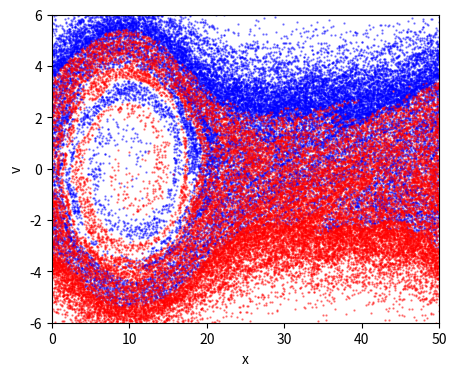

Recreate this plot in Python.
import numpy as np
import matplotlib.pyplot as plt
import scipy.sparse as sp
from scipy.sparse.linalg import spsolve

"""
Create Your Own Plasma PIC Simulation (With Python)
[redacted]
Simulate the 1D Two-Stream Instability
Code calculates the motions of electron under the Poisson-Maxwell equation
using the Particle-In-Cell (PIC) method
"""


def getAcc(pos, Nx, boxsize, n0, Gmtx, Lmtx):
    """
    Calculate the acceleration on each particle due to electric field
    pos      is an Nx1 matrix of particle positions
    Nx       is the number of mesh cells
    boxsize  is the domain [0,boxsize]
    n0       is the electron number density
    Gmtx     is an Nx x Nx matrix for calculating the gradient on the grid
    Lmtx     is an Nx x Nx matrix for calculating the laplacian on the grid
    a        is an Nx1 matrix of accelerations
    """
    # Calculate Electron Number Density on the Mesh by
    # placing particles into the 2 nearest bins (j & j+1, with proper weights)
    # and normalizing
    N = pos.shape[0]
    dx = boxsize / Nx
    j = np.floor(pos / dx).astype(int)
    jp1 = j + 1
    weight_j = (jp1 * dx - pos) / dx
    weight_jp1 = (pos - j * dx) / dx
    jp1 = np.mod(jp1, Nx)  # periodic BC
    n = np.bincount(j[:, 0], weights=weight_j[:, 0], minlength=Nx);
    n += np.bincount(jp1[:, 0], weights=weight_jp1[:, 0], minlength=Nx);
    n *= n0 * boxsize / N / dx
    # Solve Poisson's Equation: laplacian(phi) = n-n0
    phi_grid = spsolve(Lmtx, n - n0, permc_spec="MMD_AT_PLUS_A")
    # Apply Derivative to get the Electric field
    E_grid = - Gmtx @ phi_grid
    # Interpolate grid value onto particle locations
    E = weight_j * E_grid[j] + weight_jp1 * E_grid[jp1]
    a = -E
    return a


def main():
    """ Plasma PIC simulation """

    # Simulation parameters
    N = 60000  # Number of particles
    Nx = 400  # Number of mesh cells
    t = 0  # current time of the simulation
    tEnd = 100  # time at which simulation ends
    dt = 1  # timestep
    boxsize = 50  # periodic domain [0,boxsize]
    n0 = 1  # electron number density
    vb = 3  # beam velocity
    vth = 1  # beam width
    A = 0.1  # perturbation
    plotRealTime = True  # switch on for plotting as the simulation goes along

    # Generate Initial Conditions
    np.random.seed(42)  # set the random number generator seed
    # construct 2 opposite-moving Guassian beams
    pos = np.random.rand(N, 1) * boxsize
    vel = vth * np.random.randn(N, 1) + vb
    Nh = int(N / 2)
    vel[Nh:] *= -1
    # add perturbation
    vel *= (1 + A * np.sin(2 * np.pi * pos / boxsize))

    # Construct matrix G to computer Gradient  (1st derivative)
    dx = boxsize / Nx
    e = np.ones(Nx)
    diags = np.array([-1, 1])
    vals = np.vstack((-e, e))
    Gmtx = sp.spdiags(vals, diags, Nx, Nx);
    Gmtx = sp.lil_matrix(Gmtx)
    Gmtx[0, Nx - 1] = -1
    Gmtx[Nx - 1, 0] = 1
    Gmtx /= (2 * dx)
    Gmtx = sp.csr_matrix(Gmtx)

    # Construct matrix L to computer Laplacian (2nd derivative)
    diags = np.array([-1, 0, 1])
    vals = np.vstack((e, -2 * e, e))
    Lmtx = sp.spdiags(vals, diags, Nx, Nx);
    Lmtx = sp.lil_matrix(Lmtx)
    Lmtx[0, Nx - 1] = 1
    Lmtx[Nx - 1, 0] = 1
    Lmtx /= dx ** 2
    Lmtx = sp.csr_matrix(Lmtx)

    # calculate initial accelerations
    acc = getAcc(pos, Nx, boxsize, n0, Gmtx, Lmtx)

    # number of timesteps
    Nt = int(np.ceil(tEnd / dt))

    # prep figure
    fig = plt.figure(figsize=(5, 4), dpi=80)

    # Simulation Main Loop
    for i in range(Nt):
        # (1/2) kick
        vel += acc * dt / 2.0

        # drift (and apply periodic boundary conditions)
        pos += vel * dt
        pos = np.mod(pos, boxsize)

        # update accelerations
        acc = getAcc(pos, Nx, boxsize, n0, Gmtx, Lmtx)

        # (1/2) kick
        vel += acc * dt / 2.0

        # update time
        t += dt

        # plot in real time - color 1/2 particles blue, other half red
        if plotRealTime or (i == Nt - 1):
            plt.cla()
            plt.scatter(pos[0:Nh], vel[0:Nh], s=.4, color='blue', alpha=0.5)
            plt.scatter(pos[Nh:], vel[Nh:], s=.4, color='red', alpha=0.5)
            plt.axis([0, boxsize, -6, 6])
            plt.pause(0.001)

    # Save figure
    plt.xlabel('x')
    plt.ylabel('v')
    plt.savefig('pic.png', dpi=240)
    plt.show()

    return 0


if __name__ == "__main__":
    main()